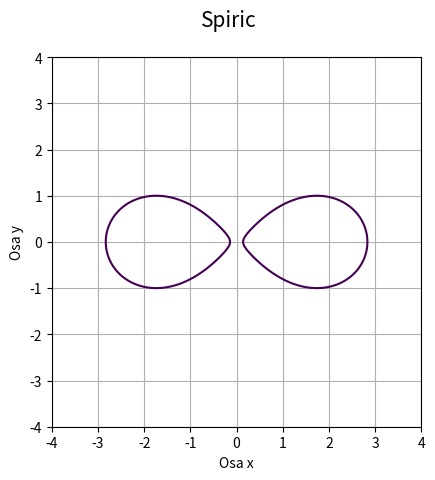

Source code (Python):
"""Křivka získaná řezem toru."""

#
# Použito v článku:
#
# Křivky popsané implicitní funkcí, animace křivek
# https://www.root.cz/clanky/krivky-popsane-implicitni-funkci-animace-krivek/
#
# Součást seriálu:
#
# Křivky nejen v počítačové grafice
# https://www.root.cz/serialy/krivky-nejen-v-pocitacove-grafice/
#
# Zdrojový kód tohoto skriptu ve stylu literate programming
# https://tisnik.github.io/presentations/appendix/lit_sources/implicit/spiric2.html
#

import numpy as np
import matplotlib.pyplot as plt

# příprava vektorů pro konstrukci mřížky
x = np.linspace(-4, 4, 150)
y = np.linspace(-4, 4, 150)

# konstrukce mřížky
x, y = np.meshgrid(x, y)

# parametry toru
a = 1
b = 2
c = 0.99

# pomocné členy
d = 2*(a**2+b**2-c**2)
e = 2*(a**2-b**2-c**2)
f = -(a+b+c)*(a+b-c)*(a-b+c)*(a-b-c)

# implicitní funkce křivky
z = (x**2+y**2)**2 - d*x**2 - e*y**2 - f

# hodnota, která se má zvýraznit na isoploše
levels = [0]

# rozměry grafu při uložení: 640x480 pixelů
fig, ax = plt.subplots(1, figsize=(6.4, 4.8))

# titulek grafu
fig.suptitle('Spiric', fontsize=15)

# vykreslení implicitní funkce
ax.contour(x, y, z, levels)

# zobrazit mřížku
ax.grid(True)

# zachovat poměr stran
ax.axis('scaled')

# popisek os
plt.xlabel('Osa x')
plt.ylabel('Osa y')

# uložení grafu do rastrového obrázku
plt.savefig("spiric2.png")

# zobrazení grafu
plt.show()
